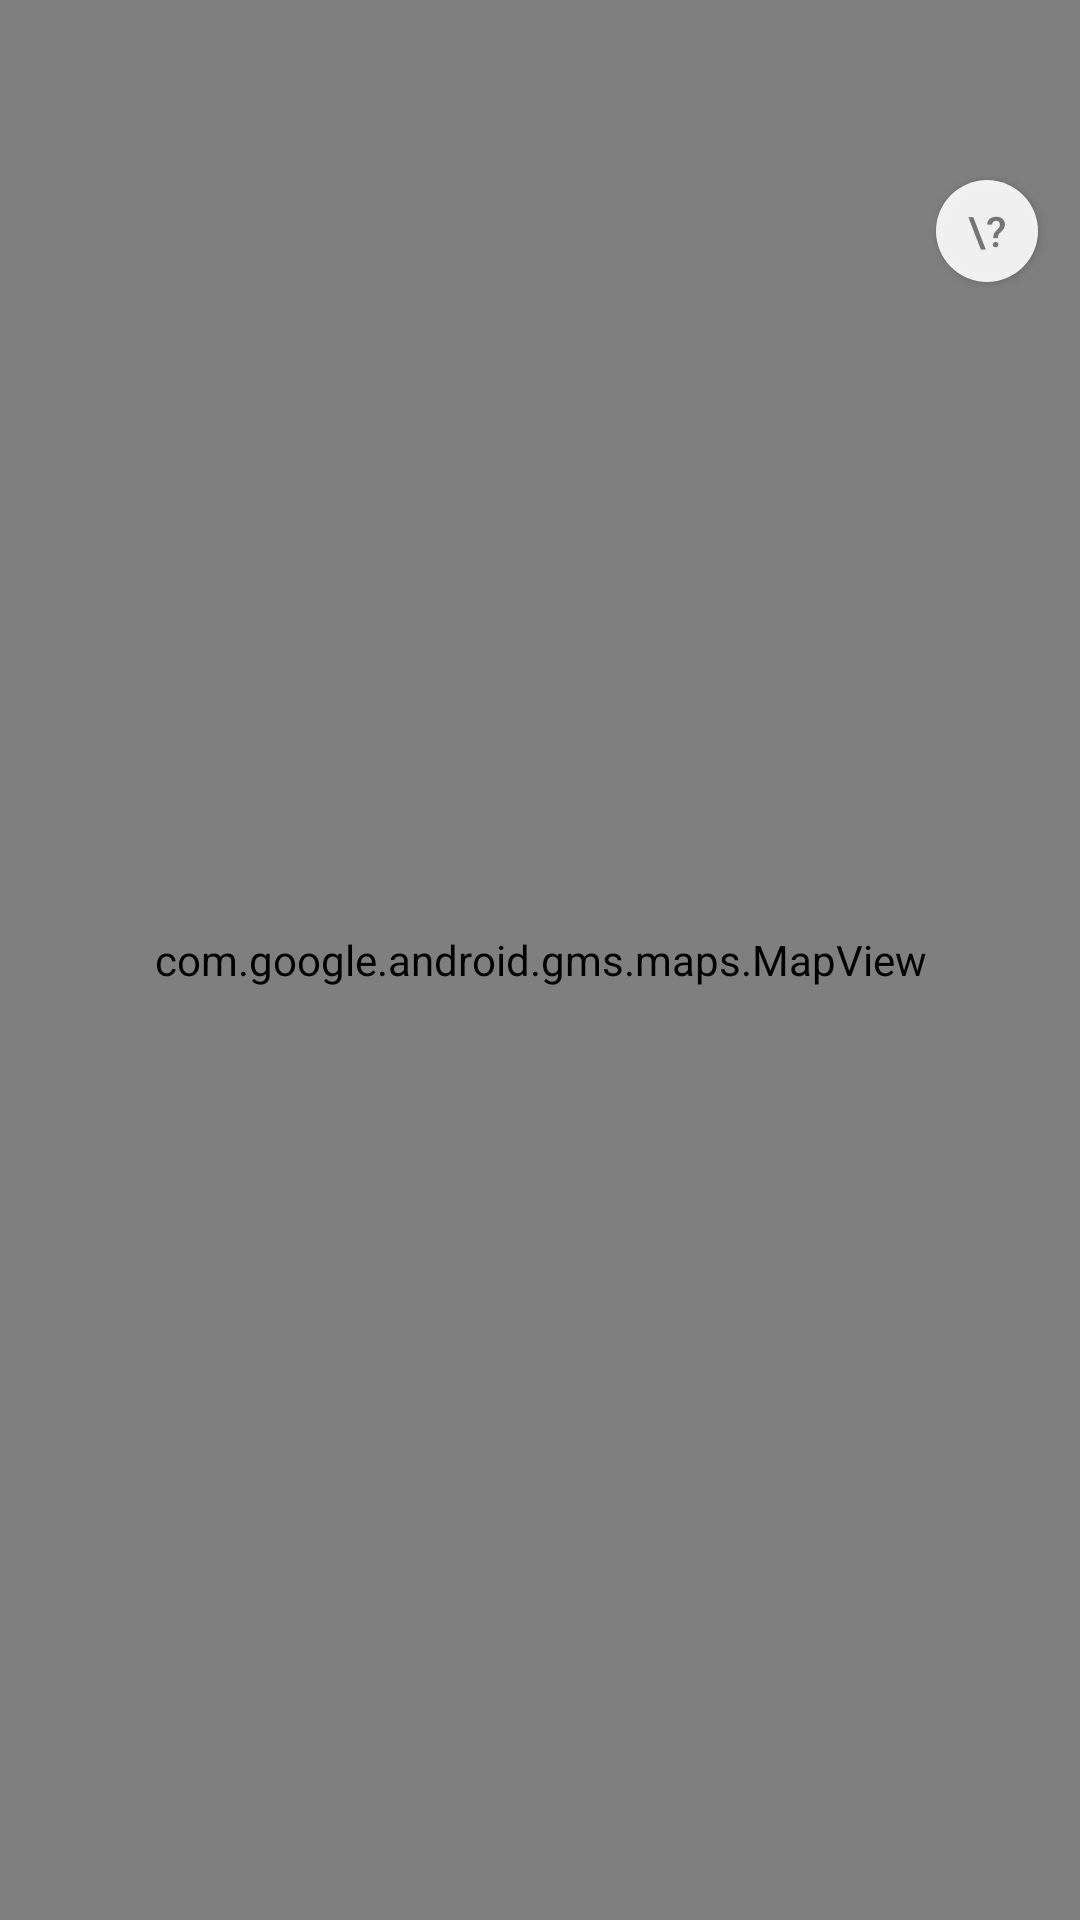

Reconstruct the res/layout file that produces this screen, plus the resources it refers to.
<!-- AndroidManifest.xml: application theme AppTheme -->
<!-- res/layout/fragment_map_flagment.xml -->
<?xml version="1.0" encoding="utf-8"?>
<FrameLayout xmlns:android="http://schemas.android.com/apk/res/android"
    xmlns:tools="http://schemas.android.com/tools"
    android:layout_width="match_parent"
    android:layout_height="match_parent"
    tools:context=".MapFlagment">

    <com.google.android.gms.maps.MapView
        android:id="@+id/map_view"
        android:layout_width="match_parent"
        android:layout_height="match_parent"/>

    <Button
        android:id="@+id/hint"
        android:layout_width="34dp"
        android:layout_height="34dp"
        android:layout_gravity="right"
        android:layout_marginTop="60dp"
        android:layout_marginRight="14dp"
        android:background="@drawable/button_oval"
        android:text="\?"
        android:textColor="@color/DarkGray" />

</FrameLayout>
<!-- resources referenced by this layout -->
<resources>
  <color name="DarkGray">#757575</color>
  <!-- drawable button_oval (drawable) -->
  <?xml version="1.0" encoding="utf-8"?>
  <selector xmlns:android="http://schemas.android.com/apk/res/android">
      <item android:state_enabled="false" android:drawable="@drawable/button_oval_disabled"/>
      <item android:state_pressed="true" android:state_enabled="true"
            android:drawable="@drawable/button_oval_pressed"/>
      <item android:state_focused="true" android:state_enabled="true"
            android:drawable="@drawable/button_oval_focused"/>
      <item android:state_enabled="true" android:drawable="@drawable/button_oval_enabled"/>
  </selector>
  <style name="AppTheme" parent="Theme.AppCompat.Light.DarkActionBar">
          
          <item name="colorPrimary">@color/colorPrimary</item>
          <item name="colorPrimaryDark">@color/colorPrimaryDark</item>
          <item name="colorAccent">@color/colorAccent</item>
      </style>
  <!-- drawable button_oval_disabled (drawable) -->
  <?xml version="1.0" encoding="utf-8"?>
  <shape xmlns:android="http://schemas.android.com/apk/res/android" android:shape="oval">
      <gradient
              android:startColor="#F2F2F2"
              android:centerColor="#A4A4A4"
              android:endColor="#F2F2F2"
              android:angle="90"/>
      <padding android:left="7dp"
               android:top="7dp"
               android:right="7dp"
               android:bottom="7dp" />
  </shape>
  <!-- drawable button_oval_pressed (drawable) -->
  <?xml version="1.0" encoding="utf-8"?>
  <shape xmlns:android="http://schemas.android.com/apk/res/android" android:shape="oval">
      <corners
              android:radius="10dp"/>
      <solid
          android:color="@color/button_pressed_trans"/>
  </shape>
  <!-- drawable button_oval_focused (drawable) -->
  <?xml version="1.0" encoding="utf-8"?>
  <shape xmlns:android="http://schemas.android.com/apk/res/android" android:shape="oval">
      <gradient
              android:startColor="#F7D358"
              android:centerColor="#DF7401"
              android:endColor="#F7D358"
              android:angle="90"/>
      <padding android:left="7dp"
               android:top="7dp"
               android:right="7dp"
               android:bottom="7dp" />
      <corners android:radius= "8dp" />
  </shape>
  <!-- drawable button_oval_enabled (drawable) -->
  <?xml version="1.0" encoding="utf-8"?>
  <shape xmlns:android="http://schemas.android.com/apk/res/android" android:shape="oval">
      <corners
              android:radius="10dp"/>
      <solid
          android:color="@color/button_bg" />
  </shape>
  <color name="colorPrimary">#cc0000</color>
  <color name="colorPrimaryDark">#cc0000</color>
  <color name="colorAccent">#cc0000</color>
  <color name="button_pressed_trans">#1A000000</color>
  <color name="button_bg">#E6FFFFFF</color>
</resources>
